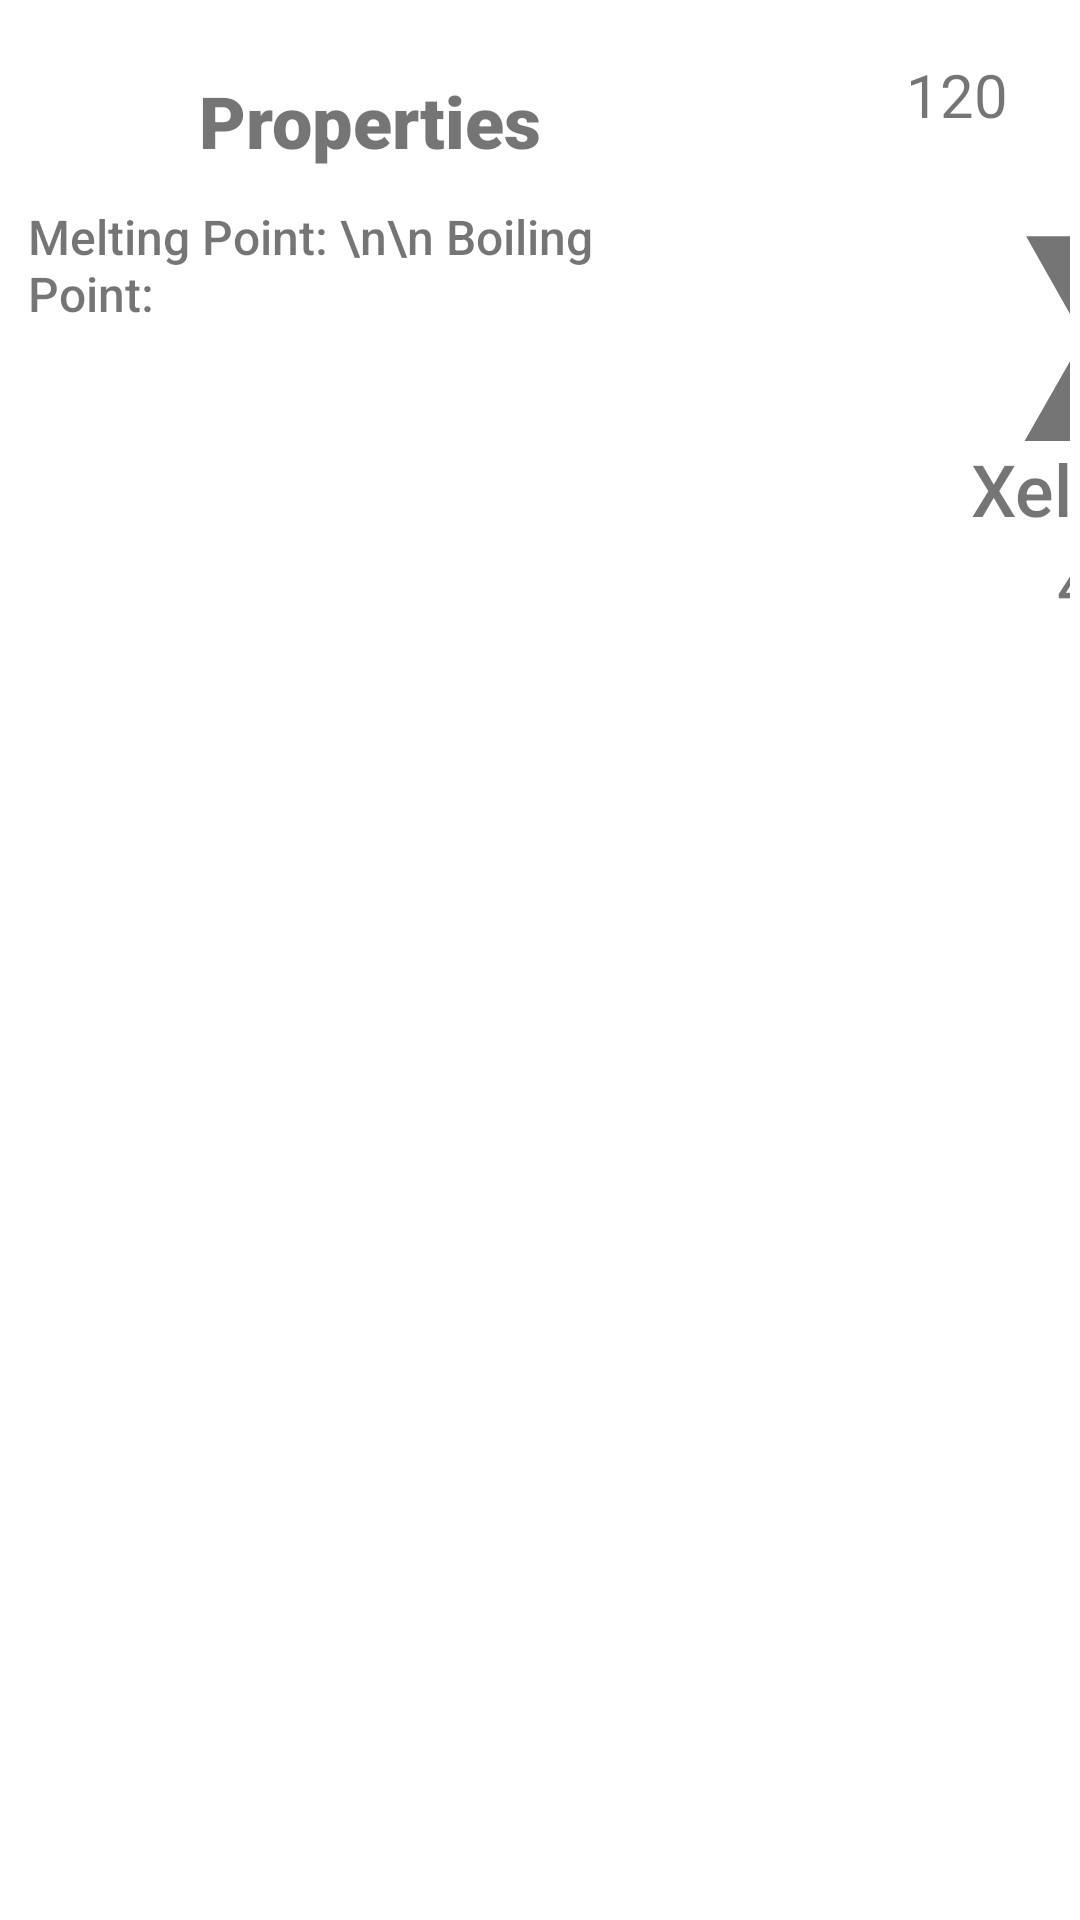

Layout XML and referenced resources for this Android screen:
<!-- AndroidManifest.xml: application theme Theme.TheBestNotesApp2 -->
<!-- res/layout/efocus_activity.xml -->
<?xml version="1.0" encoding="utf-8"?>
<androidx.constraintlayout.widget.ConstraintLayout xmlns:android="http://schemas.android.com/apk/res/android"
    xmlns:app="http://schemas.android.com/apk/res-auto"
    xmlns:tools="http://schemas.android.com/tools"
    android:layout_width="match_parent"
    android:layout_height="match_parent"
    android:translationX="-10px"
    tools:context=".ElementsActivity.ElementFocusActivity">

    <Button
        android:id="@+id/back_button"
        android:layout_width="wrap_content"
        android:layout_height="wrap_content"
        android:layout_marginStart="328dp"
        android:layout_marginTop="228dp"
        android:text="Back"
        android:translationX="105px"
        app:layout_constraintStart_toStartOf="parent"
        app:layout_constraintTop_toTopOf="parent" />

    <TextView
        android:id="@+id/element_symbol"
        android:layout_width="210dp"
        android:layout_height="211dp"
        android:layout_marginStart="260dp"
        android:layout_marginTop="4dp"
        android:background="@drawable/back"
        android:fontFamily="sans-serif-black"
        android:gravity="center"
        android:text="Xx"
        android:textSize="96sp"
        android:translationX="105px"
        app:layout_constraintStart_toStartOf="parent"
        app:layout_constraintTop_toTopOf="parent" />

    <TextView
        android:id="@+id/element_symbol2"
        android:layout_width="228dp"
        android:layout_height="142dp"
        android:layout_marginStart="16dp"
        android:layout_marginTop="24dp"
        android:background="@drawable/back"
        android:backgroundTint="#A6F3F13C"
        android:fontFamily="sans-serif-black"
        android:gravity="center_horizontal|top"
        android:text="Properties"
        android:textSize="24sp"
        android:translationX="-10px"
        app:layout_constraintStart_toStartOf="parent"
        app:layout_constraintTop_toTopOf="parent" />

    <TextView
        android:id="@+id/element_symbol4"
        android:layout_width="291dp"
        android:layout_height="261dp"
        android:layout_marginStart="440dp"
        android:layout_marginTop="16dp"
        android:background="@drawable/back"
        android:backgroundTint="#A63CF3E4"
        android:fontFamily="sans-serif-black"
        android:gravity="center_horizontal|top"
        android:text="About"
        android:textSize="24sp"
        android:translationX="220px"
        app:layout_constraintStart_toStartOf="parent"
        app:layout_constraintTop_toTopOf="parent" />

    <TextView
        android:id="@+id/element_points"
        android:layout_width="213dp"
        android:layout_height="95dp"
        android:layout_marginStart="16dp"
        android:layout_marginTop="68dp"
        android:backgroundTint="#00F3F13C"
        android:fontFamily="sans-serif-medium"
        android:text="Melting Point: \n\n Boiling Point:"
        android:textSize="16sp"
        android:translationX="-10px"
        app:layout_constraintStart_toStartOf="parent"
        app:layout_constraintTop_toTopOf="parent" />

    <TextView
        android:id="@+id/element_info"
        android:layout_width="265dp"
        android:layout_height="211dp"
        android:layout_marginStart="444dp"
        android:layout_marginTop="56dp"
        android:backgroundTint="#00F3F13C"
        android:fontFamily="sans-serif-medium"
        android:text="Discovered In: \n\n By"
        android:textSize="16sp"
        android:translationX="220px"
        app:layout_constraintStart_toStartOf="parent"
        app:layout_constraintTop_toTopOf="parent" />

    <TextView
        android:id="@+id/element_name"
        android:layout_width="222dp"
        android:layout_height="38dp"
        android:layout_marginStart="252dp"
        android:layout_marginTop="144dp"
        android:fontFamily="sans-serif-medium"
        android:gravity="center"
        android:text="Xelementium"
        android:textSize="24sp"
        android:translationX="105px"
        app:layout_constraintStart_toStartOf="parent"
        app:layout_constraintTop_toTopOf="parent" />

    <TextView
        android:id="@+id/element_atomMass"
        android:layout_width="222dp"
        android:layout_height="38dp"
        android:layout_marginStart="252dp"
        android:layout_marginTop="176dp"
        android:fontFamily="sans-serif-medium"
        android:gravity="center"
        android:text="420.6900"
        android:textSize="20sp"
        android:translationX="105px"
        app:layout_constraintStart_toStartOf="parent"
        app:layout_constraintTop_toTopOf="parent" />

    <TextView
        android:id="@+id/element_atomicnumber"
        android:layout_width="47dp"
        android:layout_height="31dp"
        android:layout_marginStart="264dp"
        android:layout_marginTop="16dp"
        android:gravity="center"
        android:text="120"
        android:textSize="20sp"
        android:translationX="105px"
        app:layout_constraintStart_toStartOf="parent"
        app:layout_constraintTop_toTopOf="parent" />

</androidx.constraintlayout.widget.ConstraintLayout>
<!-- resources referenced by this layout -->
<resources>
  <style name="Theme.TheBestNotesApp2" parent="Theme.MaterialComponents.DayNight.DarkActionBar">
          
          <item name="colorPrimary">@color/purple_500</item>
          <item name="colorPrimaryVariant">@color/purple_700</item>
          <item name="colorOnPrimary">@color/white</item>
          
          <item name="colorSecondary">@color/teal_200</item>
          <item name="colorSecondaryVariant">@color/teal_700</item>
          <item name="colorOnSecondary">@color/black</item>
          
          <item name="android:statusBarColor" tools:targetApi="l">?attr/colorPrimaryVariant</item>
          
      </style>
  <!-- not gathered from this repository: default colours our renderer supplied (Android Studio template values) -->
  <color name="purple_500">#FF6200EE</color>
  <color name="purple_700">#FF3700B3</color>
  <color name="teal_200">#FF03DAC5</color>
  <color name="teal_700">#FF018786</color>
  <color name="black">#FF000000</color>
  <color name="white">#FFFFFFFF</color>
</resources>
